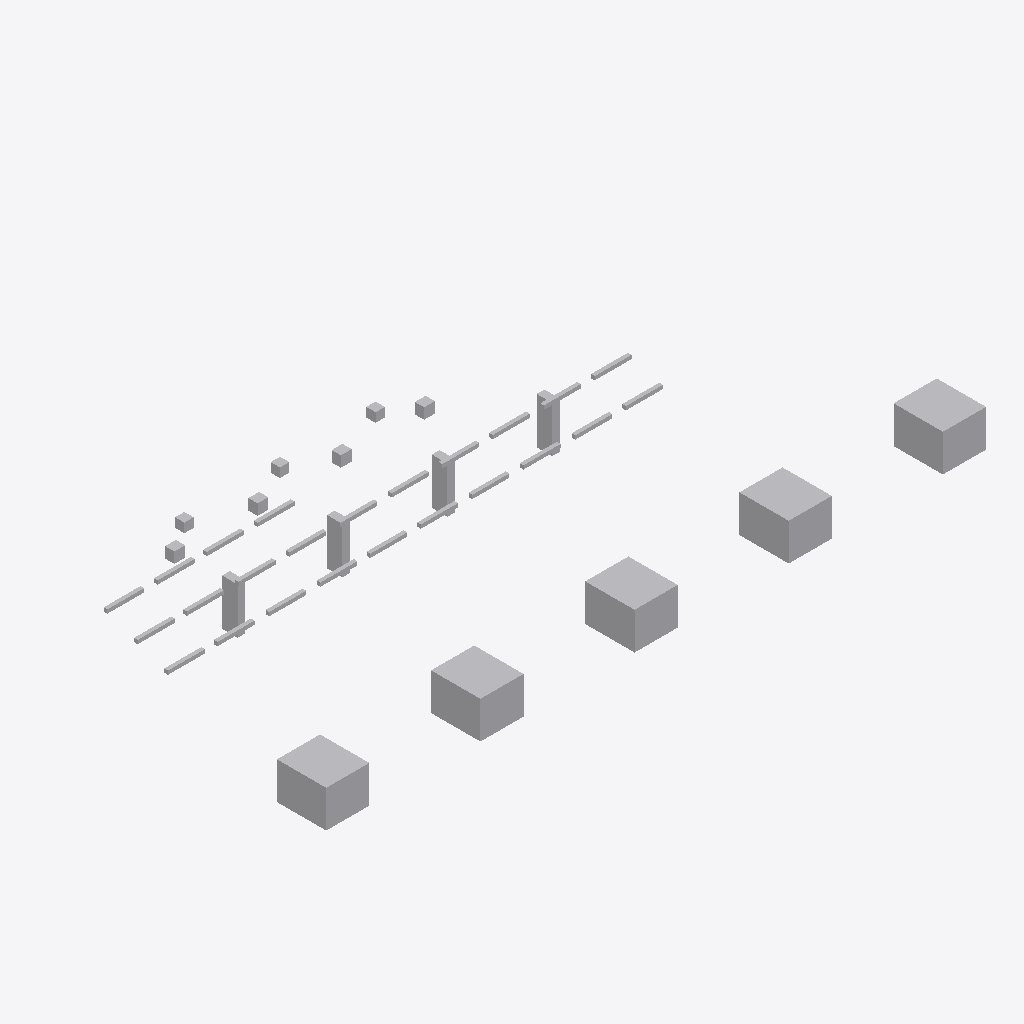
Isometric view of an IFC building model (IFC-SPF (STEP), schema IFC4, length unit metre), seen from the south-west, elements coloured by IFC class: 40 other elements (light grey).
Extent 21.4 m × 9.3 m × 2.5 m (x, y, z). Storeys (1): Utility Level at 0.00 m. Elements (40): 24 IfcPipeSegment, 9 IfcBuildingElementProxy, 4 IfcValve, 3 IfcPipeFitting.

HEADER;
FILE_DESCRIPTION(('ViewDefinition [DesignTransferView]'),'2;1');
FILE_NAME('v1_authorized.ifc','2026-07-12T00:00:00',('DatumGuard BIM Awards 2026'),('Synthetic Research Dataset'),'DatumGuard fixture generator 1.0.0','IfcOpenShell 0.8.5','Research validation only');
FILE_SCHEMA(('IFC4'));
ENDSEC;
DATA;
#11=IFCPROJECT('2_egkriyHSv9cs94KjPqx3',$,'Virtual FAB EVAL-L2-S2201','Synthetic L2 seed 2201; candidate v1_authorized','SYNTHETIC_RESEARCH_MODEL','OpenBIM Evidence Guard controlled fixture','RESEARCH',(#6),#10);
#17=IFCSITE('2fNLEH2H9HhgIX32gBlMKV',$,'Synthetic Research Site',$,$,#16,$,$,.ELEMENT.,$,$,$,$,$);
#23=IFCBUILDING('0Mw1N4h4rJIwcUjfTM3zYJ',$,'Virtual FAB Building',$,$,#22,$,$,.ELEMENT.,$,$,$);
#29=IFCBUILDINGSTOREY('3$AOIgn1PIDAyvk19xmf0c',$,'Utility Level',$,$,#28,$,$,.ELEMENT.,0.0);
#988=IFCBUILDINGELEMENTPROXY('3rlc87oanR7P9hS0ppyNEj',$,'L2 TL 004','Synthetic non-production research asset','FAB_TOOL',#975,#987,'VF-TL-004',.USERDEFINED.);
#961=IFCBUILDINGELEMENTPROXY('2$YetVjgLVWxg6zoO6BmDW',$,'L2 TL 003','Synthetic non-production research asset','FAB_TOOL',#948,#960,'VF-TL-003',.USERDEFINED.);
#934=IFCBUILDINGELEMENTPROXY('0Ia5cxASHUUvp4KgsNLh5O',$,'L2 TL 002','Synthetic non-production research asset','FAB_TOOL',#921,#933,'VF-TL-002',.USERDEFINED.);
#1015=IFCBUILDINGELEMENTPROXY('15o7LhnrnOkuM8EoLXMy$L',$,'L2 TL 005','Synthetic non-production research asset','FAB_TOOL',#1002,#1014,'VF-TL-005',.USERDEFINED.);
#907=IFCBUILDINGELEMENTPROXY('2QSwfJ0DDHve5G3L8M0W_E',$,'L2 TL 001','Synthetic non-production research asset','FAB_TOOL',#894,#906,'VF-TL-001',.USERDEFINED.);
#815=IFCBUILDINGELEMENTPROXY('0MCfxDQDTT7hjNp0AT1Xd8',$,'L2 SP 001','Synthetic non-production research asset','UTILITY_SUPPORT',#802,#814,'VF-SP-001',.USERDEFINED.);
#838=IFCBUILDINGELEMENTPROXY('345lSDgtHUB9pKm_EXBPPk',$,'L2 SP 002','Synthetic non-production research asset','UTILITY_SUPPORT',#825,#837,'VF-SP-002',.USERDEFINED.);
#861=IFCBUILDINGELEMENTPROXY('23Cgp6txPN_ArzdywKE6lp',$,'L2 SP 003','Synthetic non-production research asset','UTILITY_SUPPORT',#848,#860,'VF-SP-003',.USERDEFINED.);
#884=IFCBUILDINGELEMENTPROXY('0ozTB6DAzJ0fet0h4jIphQ',$,'L2 SP 004','Synthetic non-production research asset','UTILITY_SUPPORT',#871,#883,'VF-SP-004',.USERDEFINED.);
#1042=IFCVALVE('0ZvC$qyxXT6h8mgcss1EAO',$,'L2 VL 001','Synthetic non-production research asset','UTILITY',#1029,#1041,'VF-VL-001',.NOTDEFINED.);
#1070=IFCVALVE('09lEKT6ojKcuxoT025Bq$i',$,'L2 VL 002','Synthetic non-production research asset','UTILITY',#1057,#1069,'VF-VL-002',.NOTDEFINED.);
#1098=IFCVALVE('1laHmswjfUHRQ2xFZkaet$',$,'L2 VL 003','Synthetic non-production research asset','UTILITY',#1085,#1097,'VF-VL-003',.NOTDEFINED.);
#1126=IFCVALVE('1lwQLACr9Ndx1NKtWCNXEc',$,'L2 VL 004','Synthetic non-production research asset','UTILITY',#1113,#1125,'VF-VL-004',.NOTDEFINED.);
#171=IFCPIPESEGMENT('1Tc2WnZGrILP7wYtUPh5tE',$,'L2 PS 002','Synthetic non-production research asset','UTILITY',#158,#170,'VF-PS-002',.RIGIDSEGMENT.);
#451=IFCPIPESEGMENT('33aYt8gOzS6PZywLtlY_cd',$,'L2 PS 012','Synthetic non-production research asset','UTILITY',#438,#450,'VF-PS-012',.RIGIDSEGMENT.);
#731=IFCPIPESEGMENT('3qNXEaheXUkvBy4LtKVRg0',$,'L2 PS 022','Synthetic non-production research asset','UTILITY',#718,#730,'VF-PS-022',.RIGIDSEGMENT.);
#143=IFCPIPESEGMENT('2zoo2pXAPM0ArcYtRaNZr1',$,'L2 PS 001','Synthetic non-production research asset','UTILITY',#130,#142,'VF-PS-001',.RIGIDSEGMENT.);
#283=IFCPIPESEGMENT('1ToyHzmoHVVumz$NYtBgN0',$,'L2 PS 006','Synthetic non-production research asset','UTILITY',#270,#282,'VF-PS-006',.RIGIDSEGMENT.);
#339=IFCPIPESEGMENT('0lD7K1$kzNUAJ2IEqc0zoU',$,'L2 PS 008','Synthetic non-production research asset','UTILITY',#326,#338,'VF-PS-008',.RIGIDSEGMENT.);
#423=IFCPIPESEGMENT('0aHpqTSI9RBg6AsSoYRgbR',$,'L2 PS 011','Synthetic non-production research asset','UTILITY',#410,#422,'VF-PS-011',.RIGIDSEGMENT.);
#563=IFCPIPESEGMENT('13mYQNbLfL5B7aZ5evt1LI',$,'L2 PS 016','Synthetic non-production research asset','UTILITY',#550,#562,'VF-PS-016',.RIGIDSEGMENT.);
#619=IFCPIPESEGMENT('0QfNE0wj5OuQAUkdbYSu8t',$,'L2 PS 018','Synthetic non-production research asset','UTILITY',#606,#618,'VF-PS-018',.RIGIDSEGMENT.);
#647=IFCPIPESEGMENT('2zE9EkglbGIPkDYba7JEy5',$,'L2 PS 019','Synthetic non-production research asset','UTILITY',#634,#646,'VF-PS-019',.RIGIDSEGMENT.);
#787=IFCPIPESEGMENT('2tawa2oC9NsAiUwFp$PGSF',$,'L2 PS 024','Synthetic non-production research asset','UTILITY',#774,#786,'VF-PS-024',.RIGIDSEGMENT.);
#759=IFCPIPESEGMENT('0WtYVYQ9fSdhlB4lpyF97x',$,'L2 PS 023','Synthetic non-production research asset','UTILITY',#746,#758,'VF-PS-023',.RIGIDSEGMENT.);
#395=IFCPIPESEGMENT('36nsVmve1U6Ok5UXlc9aQR',$,'L2 PS 010','Synthetic non-production research asset','UTILITY',#382,#394,'VF-PS-010',.RIGIDSEGMENT.);
#479=IFCPIPESEGMENT('28PyxzNv9GDRjTuJZPUneY',$,'L2 PS 013','Synthetic non-production research asset','UTILITY',#466,#478,'VF-PS-013',.RIGIDSEGMENT.);
#535=IFCPIPESEGMENT('0ie8d0KcfK2vnh4GwQdhrA',$,'L2 PS 015','Synthetic non-production research asset','UTILITY',#522,#534,'VF-PS-015',.RIGIDSEGMENT.);
#675=IFCPIPESEGMENT('0IklOcO7LHDgMsxNNZ582p',$,'L2 PS 020','Synthetic non-production research asset','UTILITY',#662,#674,'VF-PS-020',.RIGIDSEGMENT.);
#227=IFCPIPESEGMENT('0DfE2abR9Jlgi1pbR_da9a',$,'L2 PS 004','Synthetic non-production research asset','UTILITY',#214,#226,'VF-PS-004',.RIGIDSEGMENT.);
#311=IFCPIPESEGMENT('3RPO5hIY5PZeaFblYAhm$0',$,'L2 PS 007','Synthetic non-production research asset','UTILITY',#298,#310,'VF-PS-007',.RIGIDSEGMENT.);
#591=IFCPIPESEGMENT('242FpzyejQMwCZubge4Sra',$,'L2 PS 017','Synthetic non-production research asset','UTILITY',#578,#590,'VF-PS-017',.RIGIDSEGMENT.);
#255=IFCPIPESEGMENT('08ClhYwxrTFOSyNhfRbp7U',$,'L2 PS 005','Synthetic non-production research asset','UTILITY',#242,#254,'VF-PS-005',.RIGIDSEGMENT.);
#367=IFCPIPESEGMENT('3z1YpfU3rGxRfvE52m9Ro1',$,'L2 PS 009','Synthetic non-production research asset','UTILITY',#354,#366,'VF-PS-009',.RIGIDSEGMENT.);
#507=IFCPIPESEGMENT('330CLT_gDTAB7$QMMkZJ6x',$,'L2 PS 014','Synthetic non-production research asset','UTILITY',#494,#506,'VF-PS-014',.RIGIDSEGMENT.);
#199=IFCPIPESEGMENT('2Xl53vTCTVn99sR3$p1Vie',$,'L2 PS 003','Synthetic non-production research asset','UTILITY',#186,#198,'VF-PS-003',.RIGIDSEGMENT.);
#703=IFCPIPESEGMENT('3Y69u1TG5OwPQbo3cZXrDW',$,'L2 PS 021','Synthetic non-production research asset','UTILITY',#690,#702,'VF-PS-021',.RIGIDSEGMENT.);
#59=IFCPIPEFITTING('0yrGCwZljLMQlgwVLylrdA',$,'L2 PF 001','Synthetic non-production research asset','UTILITY',#46,#58,'VF-PF-001',.NOTDEFINED.);
#115=IFCPIPEFITTING('3FUsximPbHVRN1BHdXX3ho',$,'L2 PF 003','Synthetic non-production research asset','UTILITY',#102,#114,'VF-PF-003',.NOTDEFINED.);
#87=IFCPIPEFITTING('0t8BLspHDOyQlq8l4whEcg',$,'L2 PF 002','Synthetic non-production research asset','UTILITY',#74,#86,'VF-PF-002',.NOTDEFINED.);
ENDSEC;
